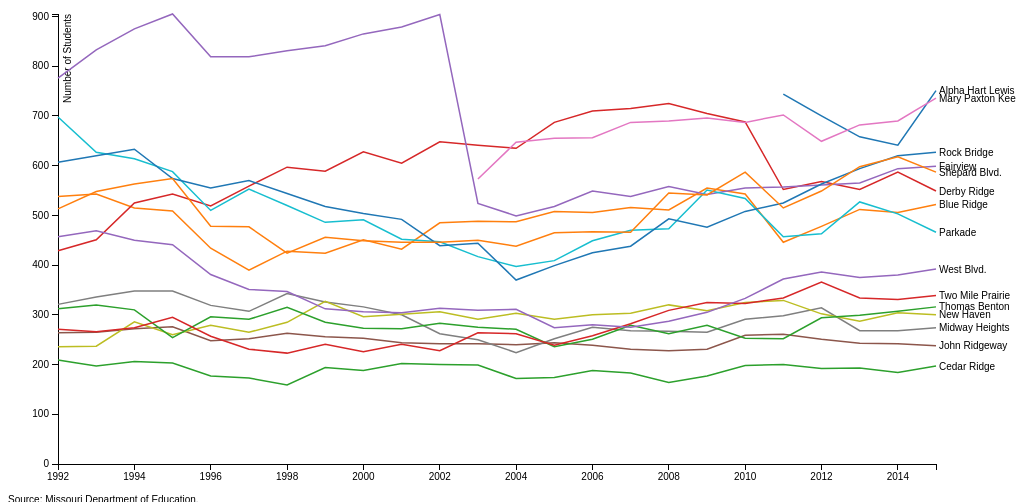
D3 v3 page, settled after 360 driven frames (6 s of simulated time); the page loaded 1 data file(s).


// ── js/script.js
//Set our margins, width and height.
//Pin the width and height to the .chart div for actual width and height.
var margin = {top: 20, right: 80, bottom: 30, left: 50},
    width = $(".chart").width() - margin.left - margin.right,
    height = $(".chart").height() - margin.top - margin.bottom;

var parseDate = d3.time.format("%Y").parse;

var x = d3.time.scale()
    .range([0, width]);

var y = d3.scale.linear()
    .range([height, 0]);

//Color exists as a Scale.
var color = d3.scale.category10();

var xAxis = d3.svg.axis()
    .scale(x)
    .orient("bottom");

var yAxis = d3.svg.axis()
    .scale(y)
    .orient("left");

//The line function draws points for a path
//Based on the `date` and `value` for each row in each series.
var line = d3.svg.line()
    .defined(function(d) { return d.rate; }) /*This checks to make sure there's a value for d.rate. If not, it leaves it out of the line. */
    .interpolate("linear")
    .x(function(d) { return x(d.date); })
    .y(function(d) { return y(d.rate); });

var svg = d3.select(".chart").append("svg")
    .attr("width", width + margin.left + margin.right)
    .attr("height", height + margin.top + margin.bottom)
  .append("g")
    .attr("transform", "translate(" + margin.left + "," + margin.top + ")");

d3.csv("data/comoelemschoolsedited.csv", function(error, data) {
  if (error) throw error;

  //Define domain of our column names
  //i.e. the values we'll be charting. (One color for each chart);
  var colorDomain = d3.keys(
    data[0]).filter(
      function(key) {
        return key !== "Date";
    }
  )

  //Pass that to our color scale.
  color.domain(colorDomain);

  //Create new property called "date" for each row
  //Assign it the value of d.observation_date after it's been formatted.
  data.forEach(function(d) {
    d.date = parseDate(d.Date);
  });

  //color.domain is an array of our column headers (but not "date")
  //In other words, it's the values we'll be charting.
  //Remember, colorDomain is an array of 3 values, which are our column headers.
  var places = colorDomain.map(function(name) {
    return {
      name: name,
      values: data.map(function(d) {
        return {date: d.date, rate: +d[name]};
      })
    };
  });

  x.domain(d3.extent(data, function(d) { return d.date; }));

  y.domain([
    //d3.min(places, function(c) { return d3.min(c.values, function(v) { return v.rate; }); }),
    0,
    d3.max(places, function(c) { return d3.max(c.values, function(v) { return v.rate; }); })
  ]);

  svg.append("g")
      .attr("class", "x axis")
      .attr("transform", "translate(0," + height + ")")
      .call(xAxis);

  svg.append("g")
      .attr("class", "y axis")
      .call(yAxis)
    .append("text")
      .attr("transform", "rotate(-90)")
      .attr("y", 6)
      .attr("dy", ".71em")
      .style("text-anchor", "end")
      .text("Number of Students");

  var city = svg.selectAll(".city")
      .data(places)
    .enter().append("g")
      .attr("class", "city");

  city.append("path")
      .attr("class", "line")
      .attr("d", function(d) { return line(d.values); })
      .style("stroke", function(d) { return color(d.name); });

  city.append("text")
      .datum(function(d) { return {name: d.name, value: d.values[d.values.length - 1]}; })
      .attr("transform", function(d) {return "translate(" + x(d.value.date) + "," + y(d.value.rate) + ")"; })
      .attr("x", 3)
      .attr("dy", ".35em")
      .text(function(d) { return d.name; });


    /* --------------- */
    /* This is the tooltip logic. */
    // For each value in our data, we're adding a dot to the page.
    // In our css, we'll set the .dot to opacity : 0, which makes it invisible.
    // It is, however, still something we can mouseover.
    // So each line has an invisible chain of dots representing each value.
    // When we mouseover it, we'll do 4 things:
    // 1) Make the dot visible.
    // 2) Get the date, place name, and rate for that data point
    // 3) Append those values to the tooltip.
    // 4) Show the tooltip.
    
    // We'll also use a `mousemove` listener to position our dots.
    // And a `mouseout` listener to hide the tooltip and the dot.

/**
    city.selectAll(".dot")
        .data(function(d) {
          //The `city` selection already holds the data for our three lines.
          //So we'll use it to draw our dots. The value for each array of dots
          //will be the array of values attached to each line:
            return d.values;
        })
        .enter().append("circle") //Add a new circle for each data point in the array.
        .attr("class", "dot")
        .attr("cx", function(d) {
            return x(d.date); //Position accordingly.
        })
        .attr("cy", function(d) {
            return y(d.rate); //Position accordingly.
        })
        .attr("r", 5)
        .on("mouseover", function(d) {

            //We're using the Moment.js library to get a month and year for our tooltip.
            //We're using Moment.js because our dates are in the js date format.
            var displayDate = moment(d.date).format("YYYY");
            var displayVal = d.rate+" students";

            //Append the values to the tooltip with some markup.
            $(".tt").html(
              "<div class='name'>"+d.name+"</div>"+
              "<div class='date'>"+displayDate+": </div>"+
              "<div class='rate'>"+displayVal+"</div>"
            )

            //Show the tooltip.
            $(".tt").show();

            //Make the dot visible.
            d3.select(this).style("opacity", 1);
            
        })
        .on("mousemove", function(d) {

            //Get the mouse position relative to the .chart div.
            //Add the margin.left and margin.top values to make the div set properly in the .chart.
            //Add 10px to each so the tooltip is offset appropriately.
            var xPos = d3.mouse(this)[0] + margin.left + 10;
            var yPos = d3.mouse(this)[1] + margin.top + 10;

            //Use jQuery to position the .tt div with the .chart div.
            //See the CSS for important style info here. 
            $(".tt").css({
                "left": xPos + "px",
                "top": yPos + "px"
            })

        })
        .on("mouseout", function(d) {
            //Turn this dot's opacity back to 0
            //And hide the tooltip.
            d3.select(this).style("opacity", 0);
            $(".tt").hide();
        }) **/    
});

### data: data/comoelemschoolsedited.csv
Date, Alpha Hart Lewis, Blue Ridge, Cedar Ridge, Derby Ridge, Fairview, John Ridgeway, Mary Paxton Keeley, Midway Heights, New Haven, Parkade, Rock Bridge, Shepard Blvd., Thomas Benton, Two Mile Prairie, West Blvd.
1992, , 538, 209, 429, 776, 264, , 321, 236, 698, 607, 513, 312, 271, 457
1993, , 543, 197, 451, 833, 265, , 336, 237, 627, 620, 548, 320, 266, 469
1994, , 515, 206, 525, 875, 272, , 348, 286, 614, 633, 563, 310, 274, 450
1995, , 509, 203, 543, 905, 276, , 348, 260, 588, 574, 574, 254, 295, 441
1996, , 434, 177, 519, 819, 248, , 319, 279, 510, 555, 478, 296, 257, 381
1997, , 390, 173, 559, 819, 252, , 307, 265, 553, 570, 477, 291, 231, 351
1998, , 428, 159, 597, 831, 263, , 343, 285, 520, 544, 424, 315, 223, 347
1999, , 424, 194, 589, 841, 256, , 326, 327, 486, 518, 456, 285, 241, 312
2000, , 451, 188, 628, 865, 253, , 316, 296, 491, 504, 449, 273, 226, 306
2001, , 432, 202, 605, 879, 244, , 300, 301, 452, 492, 446, 272, 241, 304
2002, , 485, 200, 648, 904, 242, , 262, 306, 447, 439, 446, 283, 228, 313
2003, , 488, 199, 641, 524, 242, 573, 250, 291, 417, 444, 450, 275, 264, 309
2004, , 487, 172, 635, 499, 240, 647, 224, 303, 397, 370, 438, 271, 262, 311
2005, , 508, 174, 687, 518, 244, 655, 252, 291, 409, 399, 465, 236, 239, 274
2006, , 506, 188, 710, 549, 239, 656, 275, 300, 449, 425, 467, 251, 258, 280
2007, , 516, 183, 715, 538, 231, 687, 268, 303, 470, 438, 466, 279, 282, 275
2008, , 511, 164, 725, 558, 228, 690, 267, 320, 473, 493, 545, 262, 309, 287
2009, , 555, 177, 705, 542, 231, 696, 265, 308, 551, 476, 541, 279, 325, 305
2010, , 543, 198, 688, 555, 259, 687, 291, 325, 534, 508, 587, 253, 323, 333
2011, 744, 446, 200, 552, 557, 261, 702, 298, 329, 457, 525, 515, 252, 334, 372
2012, 700, 478, 192, 568, 561, 251, 649, 314, 302, 463, 563, 549, 294, 366, 386
2013, 658, 512, 193, 552, 565, 243, 682, 268, 287, 527, 594, 598, 299, 334, 375
2014, 641, 506, 184, 587, 594, 242, 690, 268, 304, 503, 620, 618, 307, 331, 380
2015, 751, 522, 197, 549, 599, 238, 736, 274, 300, 466, 627, 587, 316, 339, 392